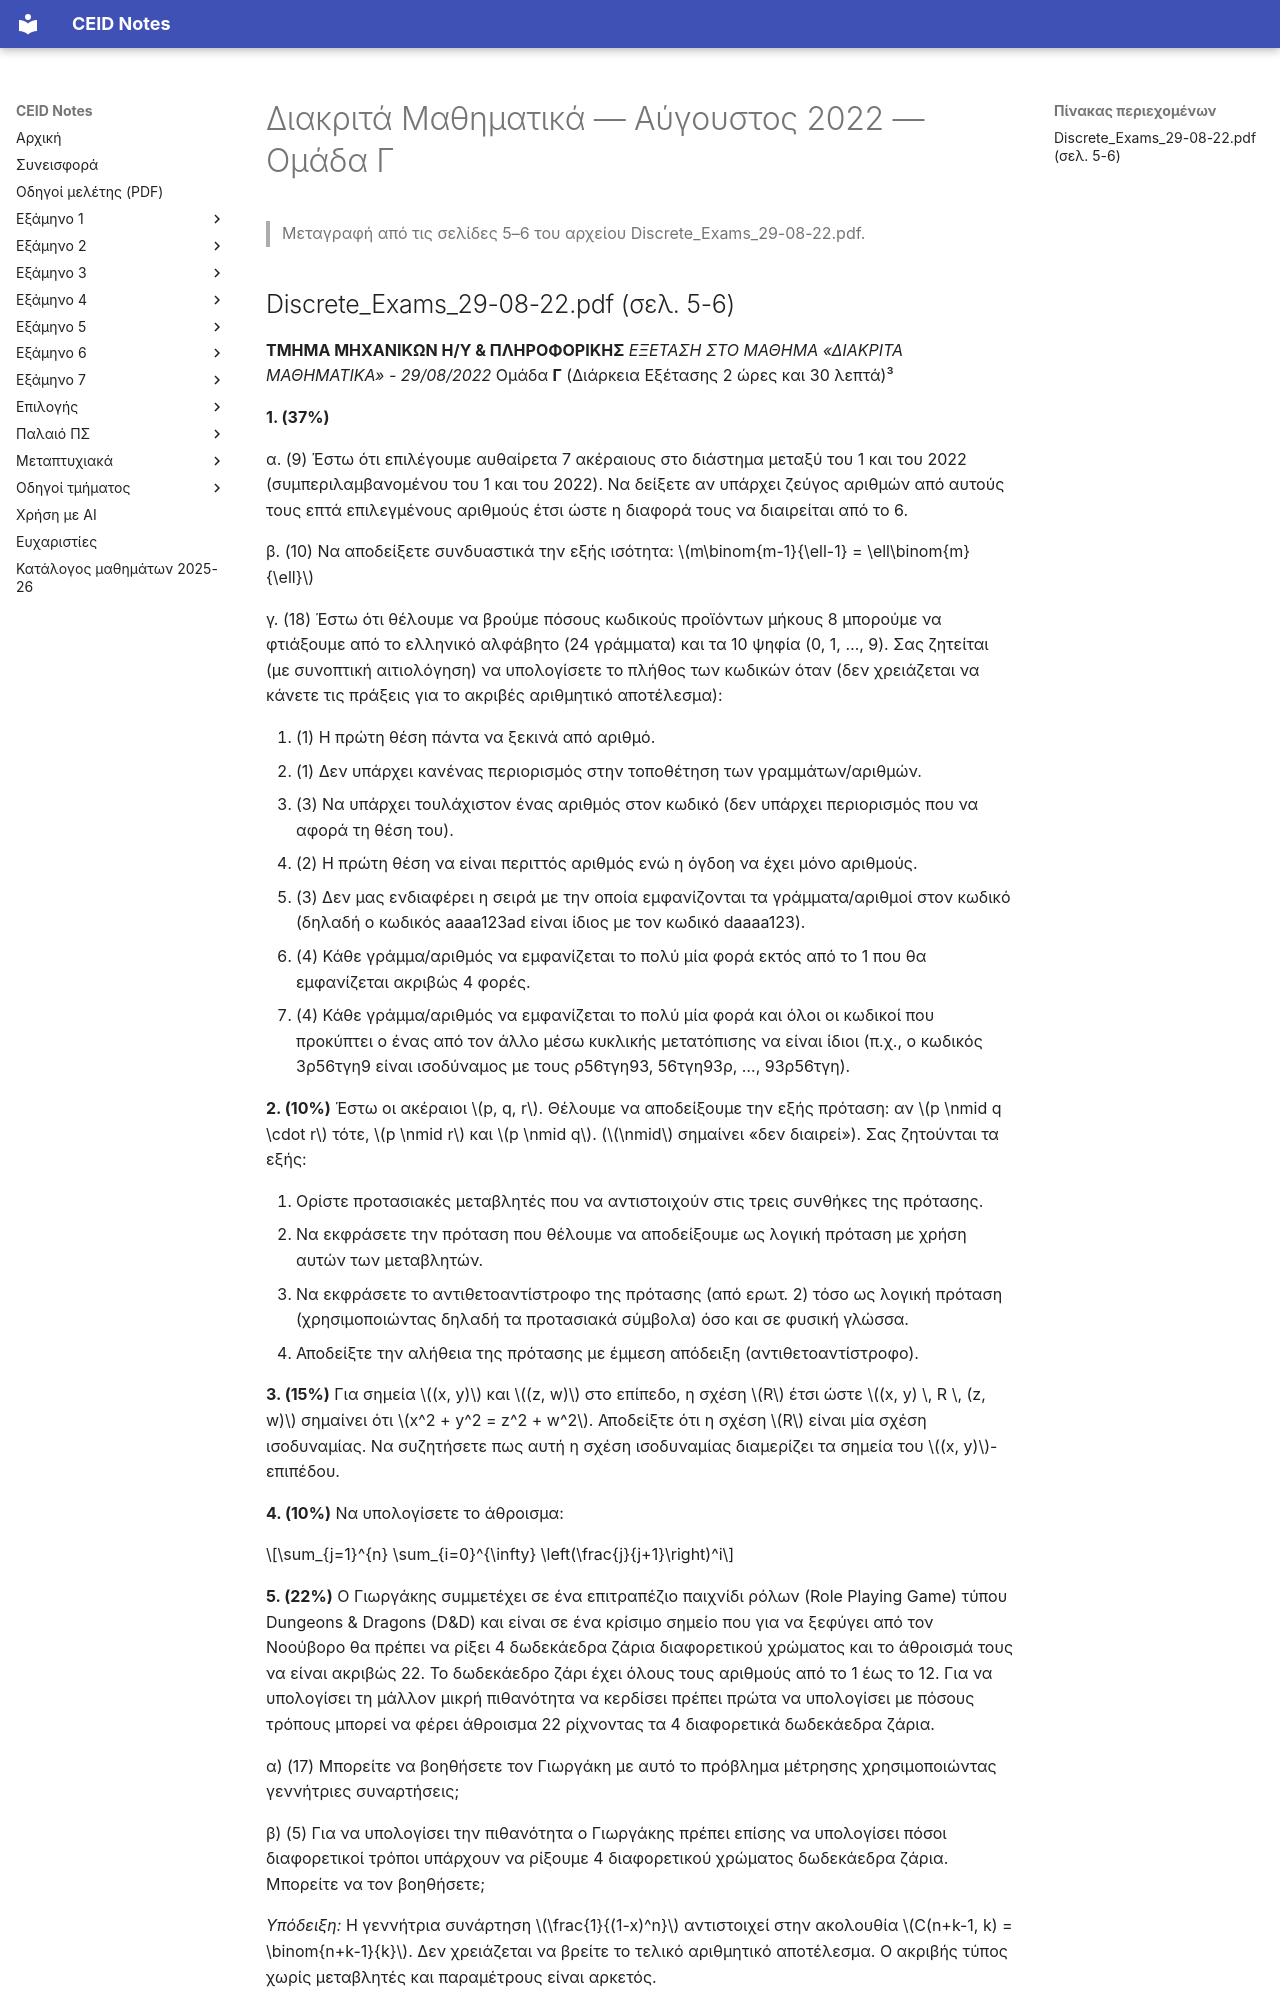

repository: kdngiorgos/ceid-notes · page: Semesters/Semester 1 (1ο Εξάμηνο)/Διακριτά Μαθηματικά - CEID_22Y101/Previous Exams/2022-08-c.html · generator: mkdocs

---
course: CEID_22Y101
session: 2022-08-c
label: Αύγουστος 2022 — Ομάδα Γ
sources:
- Discrete_Exams_29-08-22.pdf
format: mixed
duration_min: 150
notes: Η ενδεικτική λύση βρίσκεται στις σελίδες 9–12 και δεν μεταφέρεται εδώ. Στη σελίδα 6 η αρίθμηση των ερωτημάτων 6α και 6β συνεχίζει από το 5 (5–8), όπως είναι τυπωμένη.
transcription: verbatim
solutions: official
---
# Διακριτά Μαθηματικά — Αύγουστος 2022 — Ομάδα Γ

> Μεταγραφή από τις σελίδες 5–6 του αρχείου Discrete_Exams_29-08-22.pdf.
